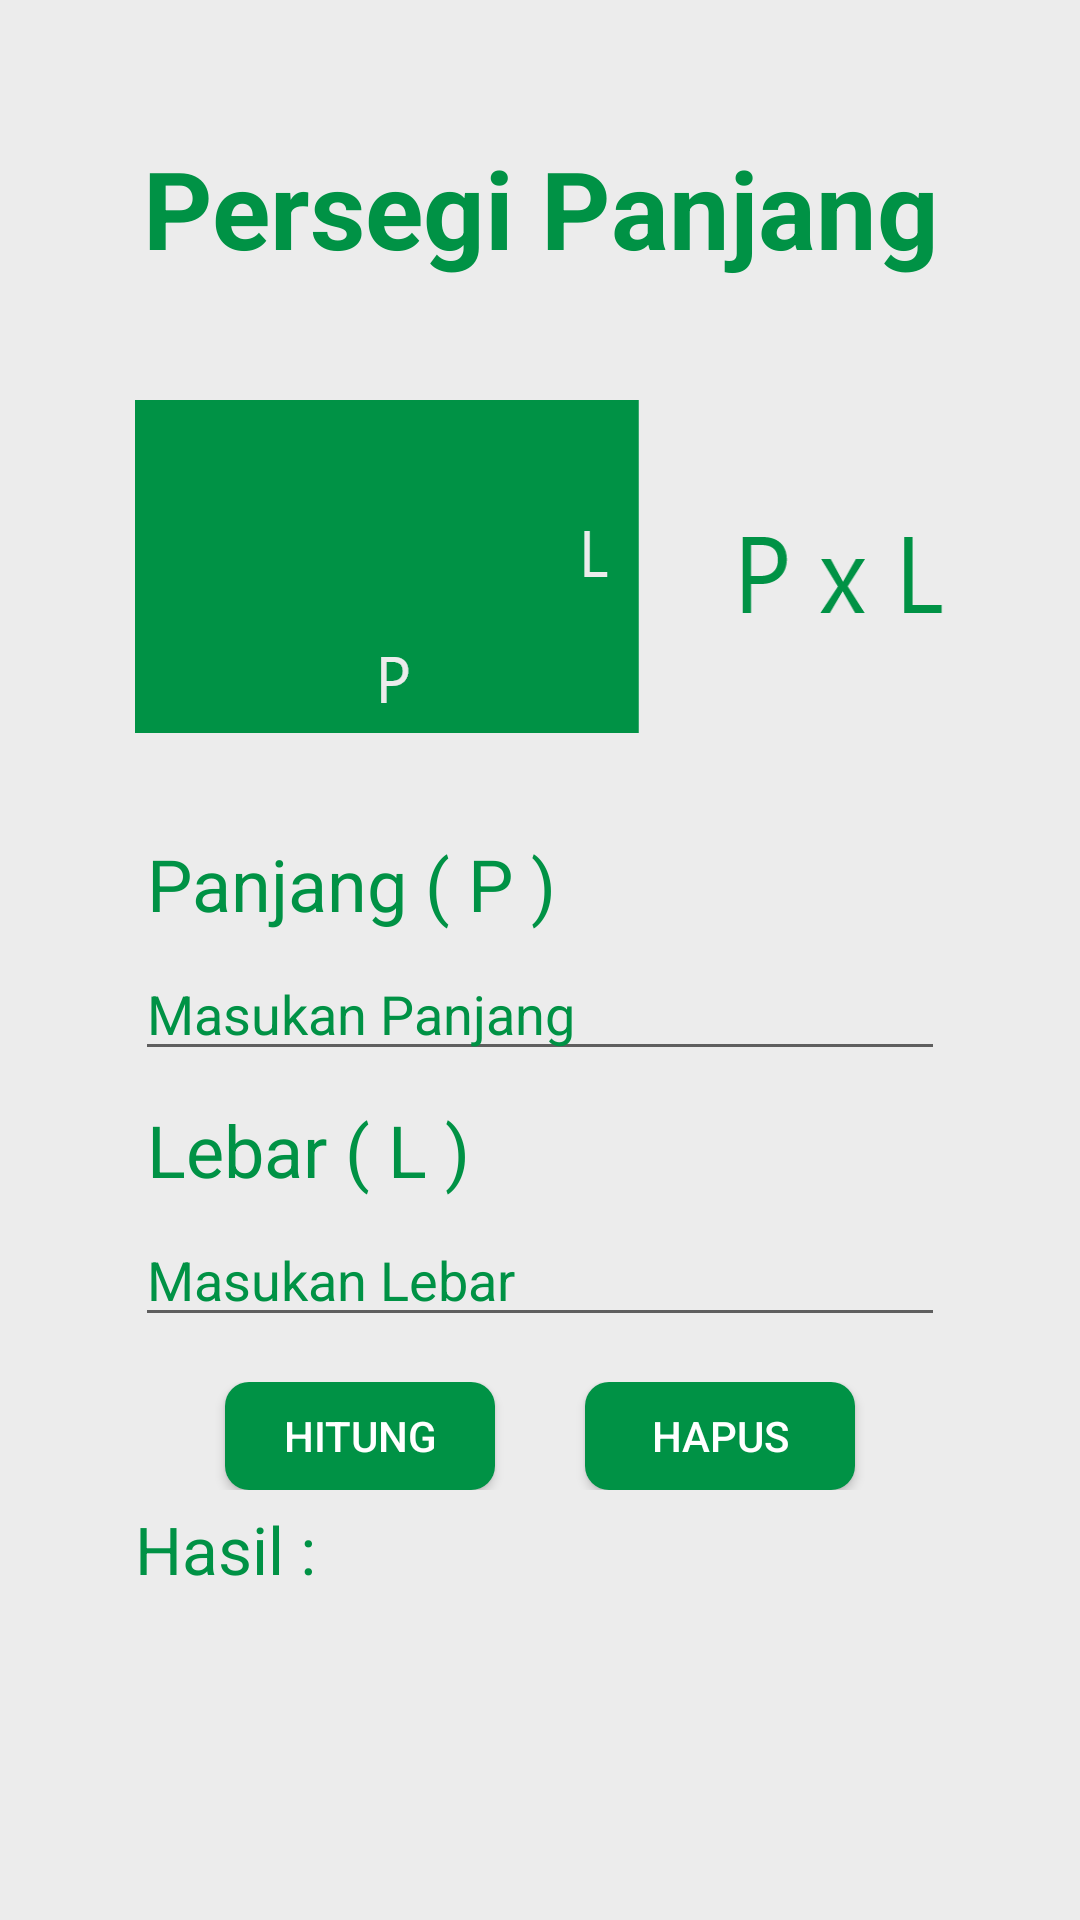

This screen was rendered from an Android layout file. Write that file and the resources it references.
<!-- AndroidManifest.xml: application theme Theme.Lubada -->
<!-- res/layout/activity_persegi_panjang.xml -->
<?xml version="1.0" encoding="utf-8"?>
<RelativeLayout
    xmlns:android="http://schemas.android.com/apk/res/android"
    xmlns:app="http://schemas.android.com/apk/res-auto"
    xmlns:tools="http://schemas.android.com/tools"
    android:layout_width="match_parent"
    android:layout_height="match_parent"
    android:background="@color/background"
    tools:context=".ActivityPersegiPanjang">

    <LinearLayout
        android:orientation="vertical"
        android:layout_margin="45dp"
        android:layout_width="match_parent"
        android:layout_height="match_parent">
        <TextView
            android:layout_marginBottom="10dp"
            android:textColor="@color/hijau"
            android:text="Persegi Panjang"
            android:textStyle="bold"
            android:textSize="36dp"
            android:gravity="center"
            android:layout_width="match_parent"
            android:layout_height="wrap_content"/>
        <ImageView
            android:layout_gravity="center"
            android:layout_marginTop="30dp"
            android:background="@drawable/persegipanjangg"
            android:layout_width="wrap_content"
            android:layout_height="wrap_content"/>

        <TextView
            android:layout_marginLeft="4dp"
            android:textColor="@color/hijau"
            android:layout_marginTop="34dp"
            android:text="Panjang ( P )"
            android:textSize="24dp"
            android:layout_width="wrap_content"
            android:layout_height="wrap_content"/>
        <EditText
            android:id="@+id/edPanjang"
            android:layout_marginTop="5dp"
            android:textColor="@color/hijau"
            android:textColorHint="@color/hijau"
            android:hint="Masukan Panjang"
            android:layout_width="match_parent"
            android:layout_height="wrap_content"/>
        <TextView
            android:layout_marginLeft="4dp"
            android:textColor="@color/hijau"
            android:layout_marginTop="10dp"
            android:text="Lebar ( L )"
            android:textSize="24dp"
            android:layout_width="wrap_content"
            android:layout_height="wrap_content"/>
        <EditText
            android:id="@+id/edLebar"
            android:layout_marginTop="5dp"
            android:textColor="@color/hijau"
            android:textColorHint="@color/hijau"
            android:hint="Masukan Lebar"
            android:layout_width="match_parent"
            android:layout_height="wrap_content"/>
        <LinearLayout
            android:layout_marginTop="15dp"
            android:orientation="horizontal"
            android:gravity="center"
            android:layout_marginBottom="5dp"
            android:layout_width="match_parent"
            android:layout_height="wrap_content">
            <Button
                android:id="@+id/btnHitung"
                android:background="@drawable/tombol_bulat"
                android:layout_marginRight="30dp"
                android:text="Hitung"
                android:textColor="@color/white"
                android:layout_width="90dp"
                android:layout_height="36dp"/>
            <Button
                android:onClick="btnHapus"
                android:id="@+id/btnReset"
                android:background="@drawable/tombol_bulat"
                android:text="HAPUS"
                android:textColor="@color/white"
                android:layout_width="90dp"
                android:layout_height="36dp"/>
        </LinearLayout>

        <TextView

            android:layout_marginBottom="9dp"
            android:textSize="22dp"
            android:textColor="@color/hijau"
            android:text="Hasil :"
            android:layout_width="wrap_content"
            android:layout_height="wrap_content"/>

        <TextView
            android:id="@+id/hasil"
            android:gravity="center"
            android:textColor="@color/black"
            android:text=""
            android:textSize="20dp"
            android:background="@drawable/border_text"
            android:layout_width="match_parent"
            android:layout_height="140dp"/>
    </LinearLayout>

</RelativeLayout>
<!-- resources referenced by this layout -->
<resources>
  <color name="background">#ECECEC</color>
  <color name="black">#FF000000</color>
  <color name="hijau">#009245</color>
  <color name="white">#FFFFFFFF</color>
  <!-- drawable persegipanjangg: png bitmap (drawable-hdpi, 2297 bytes) -->
  <!-- drawable tombol_bulat (drawable) -->
  <?xml version="1.0" encoding="utf-8"?>
  <shape xmlns:android="http://schemas.android.com/apk/res/android">
      <corners android:radius="8dp"/>
      <solid android:color="@color/hijau"/>
  </shape>
  <style name="Theme.Lubada" parent="Theme.MaterialComponents.DayNight.NoActionBar">
          
          <item name="colorPrimary">@color/purple_500</item>
          <item name="colorPrimaryVariant">@color/purple_700</item>
          <item name="colorOnPrimary">@color/white</item>
          
          <item name="colorSecondary">@color/teal_200</item>
          <item name="colorSecondaryVariant">@color/teal_700</item>
          <item name="colorOnSecondary">@color/black</item>
          
          <item name="android:statusBarColor" tools:targetApi="l">?attr/colorPrimaryVariant</item>
          
      </style>
  <color name="purple_500">#FF6200EE</color>
  <color name="purple_700">#FF3700B3</color>
  <color name="teal_200">#FF03DAC5</color>
  <color name="teal_700">#FF018786</color>
</resources>
